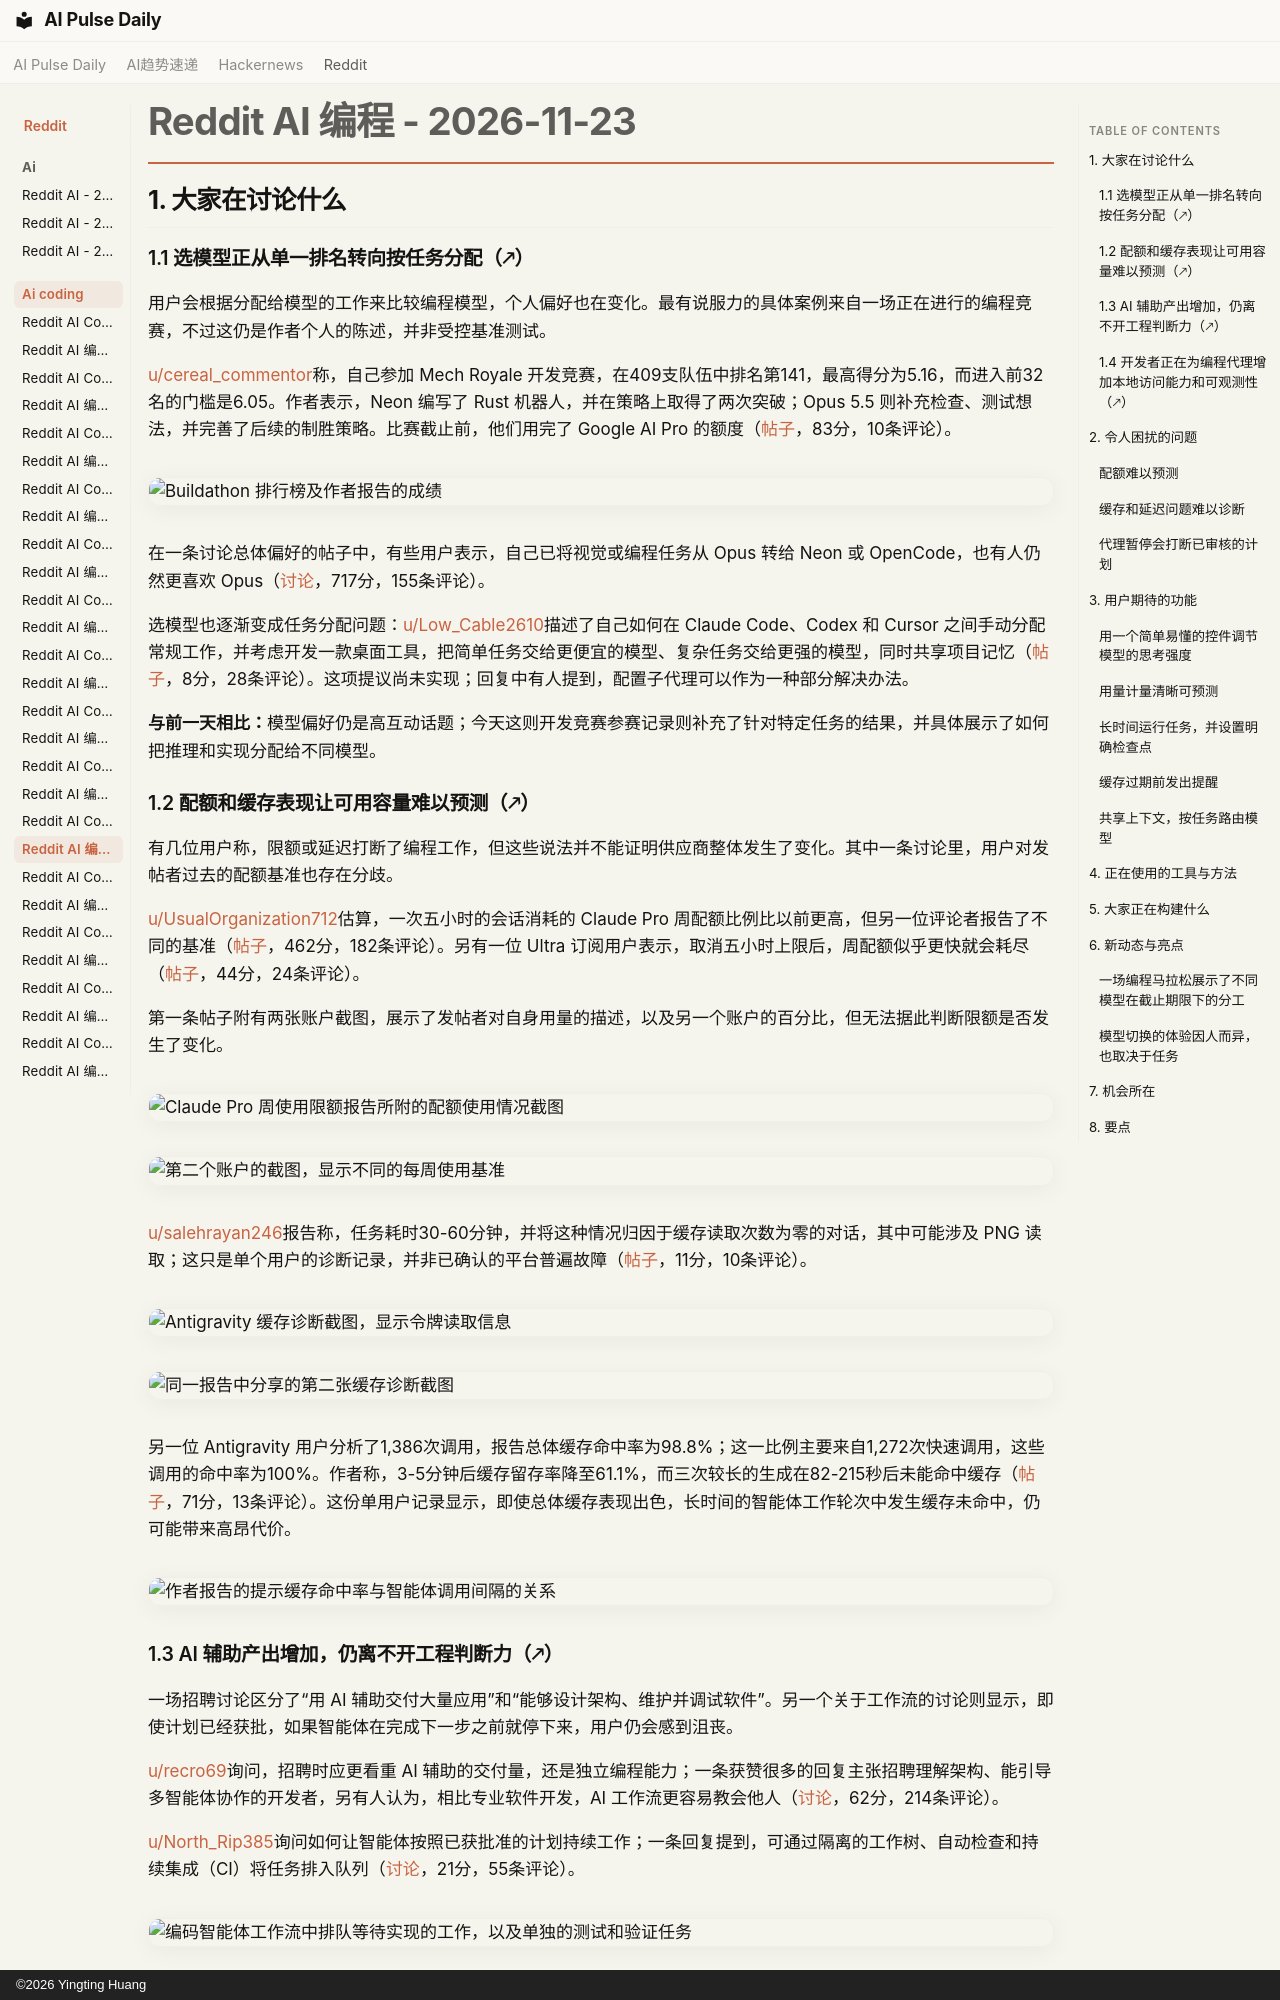

repository: vibewatch/vibewatch.github.io · page: reddit/ai-coding/2026-11-23.zh/index.html · generator: mkdocs · copyright: ©2026 Yingting Huang

# Reddit AI 编程 - 2026-11-23

## 1. 大家在讨论什么

### 1.1 选模型正从单一排名转向按任务分配（🡕）

用户会根据分配给模型的工作来比较编程模型，个人偏好也在变化。最有说服力的具体案例来自一场正在进行的编程竞赛，不过这仍是作者个人的陈述，并非受控基准测试。

[u/cereal_commentor](https://www.reddit.com/user/cereal_commentor/)称，自己参加 Mech Royale 开发竞赛，在409支队伍中排名第141，最高得分为5.16，而进入前32名的门槛是6.05。作者表示，Neon 编写了 Rust 机器人，并在策略上取得了两次突破；Opus 5.5 则补充检查、测试想法，并完善了后续的制胜策略。比赛截止前，他们用完了 Google AI Pro 的额度（[帖子](https://www.reddit.com/r/google_antigravity/comments/1y39jd8/gemini_neon_vs_claude_opus_55_reasoning_and/)，83分，10条评论）。

![Buildathon 排行榜及作者报告的成绩](https://preview.redd.it/cpch4x50na3i1.png?width=1884&format=png&auto=webp&s=79136aec8f396c95816dc062137dd08851a398c7)

在一条讨论总体偏好的帖子中，有些用户表示，自己已将视觉或编程任务从 Opus 转给 Neon 或 OpenCode，也有人仍然更喜欢 Opus（[讨论](https://www.reddit.com/r/ClaudeCode/comments/1y3c5vr/its_been_2_months_since_opus_55_launched_and_it/)，717分，155条评论）。

选模型也逐渐变成任务分配问题：[u/Low_Cable2610](https://www.reddit.com/user/Low_Cable2610/)描述了自己如何在 Claude Code、Codex 和 Cursor 之间手动分配常规工作，并考虑开发一款桌面工具，把简单任务交给更便宜的模型、复杂任务交给更强的模型，同时共享项目记忆（[帖子](https://www.reddit.com/r/ClaudeCode/comments/1y2lc4d/do_you_route_easy_tasks_away_from_claude_code_to/)，8分，28条评论）。这项提议尚未实现；回复中有人提到，配置子代理可以作为一种部分解决办法。

**与前一天相比：**模型偏好仍是高互动话题；今天这则开发竞赛参赛记录则补充了针对特定任务的结果，并具体展示了如何把推理和实现分配给不同模型。

### 1.2 配额和缓存表现让可用容量难以预测（🡕）

有几位用户称，限额或延迟打断了编程工作，但这些说法并不能证明供应商整体发生了变化。其中一条讨论里，用户对发帖者过去的配额基准也存在分歧。

[u/UsualOrganization712](https://www.reddit.com/user/UsualOrganization712/)估算，一次五小时的会话消耗的 Claude Pro 周配额比例比以前更高，但另一位评论者报告了不同的基准（[帖子](https://www.reddit.com/r/ClaudeCode/comments/1y30hg5/15_to_20_reduction_of_weekly_limits/)，462分，182条评论）。另有一位 Ultra 订阅用户表示，取消五小时上限后，周配额似乎更快就会耗尽（[帖子](https://www.reddit.com/r/ClaudeCode/comments/1y3pjas/is_anyone_else_noticing_their_claude_ultra_weekly/)，44分，24条评论）。

第一条帖子附有两张账户截图，展示了发帖者对自身用量的描述，以及另一个账户的百分比，但无法据此判断限额是否发生了变化。

![Claude Pro 周使用限额报告所附的配额使用情况截图](https://i.redd.it/exoe1ezdf83i1.jpeg)

![第二个账户的截图，显示不同的每周使用基准](https://preview.redd.it/zpj1hypd393i1.png?width=847&format=png&auto=webp&s=1882bb7442c9f251cf898c07a0811d458c419b49)

[u/salehrayan246](https://www.reddit.com/user/salehrayan246/)报告称，任务耗时30-60分钟，并将这种情况归因于缓存读取次数为零的对话，其中可能涉及 PNG 读取；这只是单个用户的诊断记录，并非已确认的平台普遍故障（[帖子](https://www.reddit.com/r/google_antigravity/comments/1y2k7sh/cache_read_tokens_0_in_most_conversations_is/)，11分，10条评论）。

![Antigravity 缓存诊断截图，显示令牌读取信息](https://i.redd.it/9b1m2usbg43i1.png)

![同一报告中分享的第二张缓存诊断截图](https://preview.redd.it/o93ipud8g43i1.jpeg?width=561&format=pjpg&auto=webp&s=1bbb3f7abcac7dc38e50a8d4b22ccec21dc6c7cd)

另一位 Antigravity 用户分析了1,386次调用，报告总体缓存命中率为98.8%；这一比例主要来自1,272次快速调用，这些调用的命中率为100%。作者称，3-5分钟后缓存留存率降至61.1%，而三次较长的生成在82-215秒后未能命中缓存（[帖子](https://www.reddit.com/r/google_antigravity/comments/1y2xwuk/gemini_4_neons_prompt_caching_in_antigravity/)，71分，13条评论）。这份单用户记录显示，即使总体缓存表现出色，长时间的智能体工作轮次中发生缓存未命中，仍可能带来高昂代价。

![作者报告的提示缓存命中率与智能体调用间隔的关系](https://preview.redd.it/06wlj4ggv73i1.jpeg?width=1080&format=pjpg&auto=webp&s=16347b832b4862de76c90c848a9c464abf53bb89)

### 1.3 AI 辅助产出增加，仍离不开工程判断力（🡕）

一场招聘讨论区分了“用 AI 辅助交付大量应用”和“能够设计架构、维护并调试软件”。另一个关于工作流的讨论则显示，即使计划已经获批，如果智能体在完成下一步之前就停下来，用户仍会感到沮丧。

[u/recro69](https://www.reddit.com/user/recro69/)询问，招聘时应更看重 AI 辅助的交付量，还是独立编程能力；一条获赞很多的回复主张招聘理解架构、能引导多智能体协作的开发者，另有人认为，相比专业软件开发，AI 工作流更容易教会他人（[讨论](https://www.reddit.com/r/vibecoding/comments/1y3fuzu/would_you_hire_someone_whos_built_10_apps_with_ai/)，62分，214条评论）。

[u/North_Rip385](https://www.reddit.com/user/North_Rip385/)询问如何让智能体按照已获批准的计划持续工作；一条回复提到，可通过隔离的工作树、自动检查和持续集成（CI）将任务排入队列（[讨论](https://www.reddit.com/r/ClaudeCode/comments/1y2y4w5/how_do_you_get_claude_code_to_finish_an_approved/)，21分，55条评论）。

![编码智能体工作流中排队等待实现的工作，以及单独的测试和验证任务](https://preview.redd.it/hnndqrlog83i1.jpeg?width=1440&format=pjpg&auto=webp&s=9a7f74af8820bb49c3db4fbdfbc4cd8be3547ccd)

一条只有图片的 Antigravity 帖子询问，任务清单是不是新功能；截图显示了已完成、进行中， 以及仍待全面验证的状态（[帖子](https://www.reddit.com/r/google_antigravity/comments/1y37bbw/new_update_or_something_i_didnt_encounter_yet/), 16 分，10 条评论）。

![Antigravity 任务列表，显示已完成、进行中和待验证状态](https://i.redd.it/ptcqqjtnz93i1.png)
